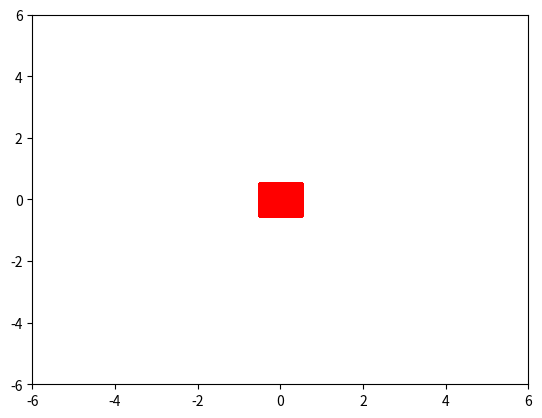

Recreate this plot in Python. (Note: this script raises an exception after producing the figure.)
"""
2D Many Particle Simulation

"""
import numpy as np
import matplotlib.pyplot as plt
from matplotlib.animation import FuncAnimation, FFMpegWriter

N_PARTICLES = int(1e6)

upper_bnds =  np.array([[5, 5]])
lower_bnds = -np.array([[5, 5]])

X = np.random.rand(N_PARTICLES, 2) - 0.5
P = np.random.randn(N_PARTICLES, 2)
dt = 1e-3
m = 1.0

fig, ax = plt.subplots()
ax.set_xlim(1.2*lower_bnds[0, 0], 1.2*upper_bnds[0, 0])
ax.set_ylim(1.2*lower_bnds[0, 1], 1.2*upper_bnds[0, 0])

scat = ax.scatter(X[:, 0], X[:, 1], s=np.pi, c='r', alpha=0.1)

def update(frame_number):
    global X, P
    X += dt*P/m
    P += -2*P*(1.0*(X < lower_bnds) + 1.0*(X > upper_bnds))
    scat.set_offsets(X)

writer = FFMpegWriter(fps=60, bitrate=5000)
animation = FuncAnimation(fig, update, interval=10)
animation.save('particles.mp4', writer=writer, dpi=600)
#plt.show()
